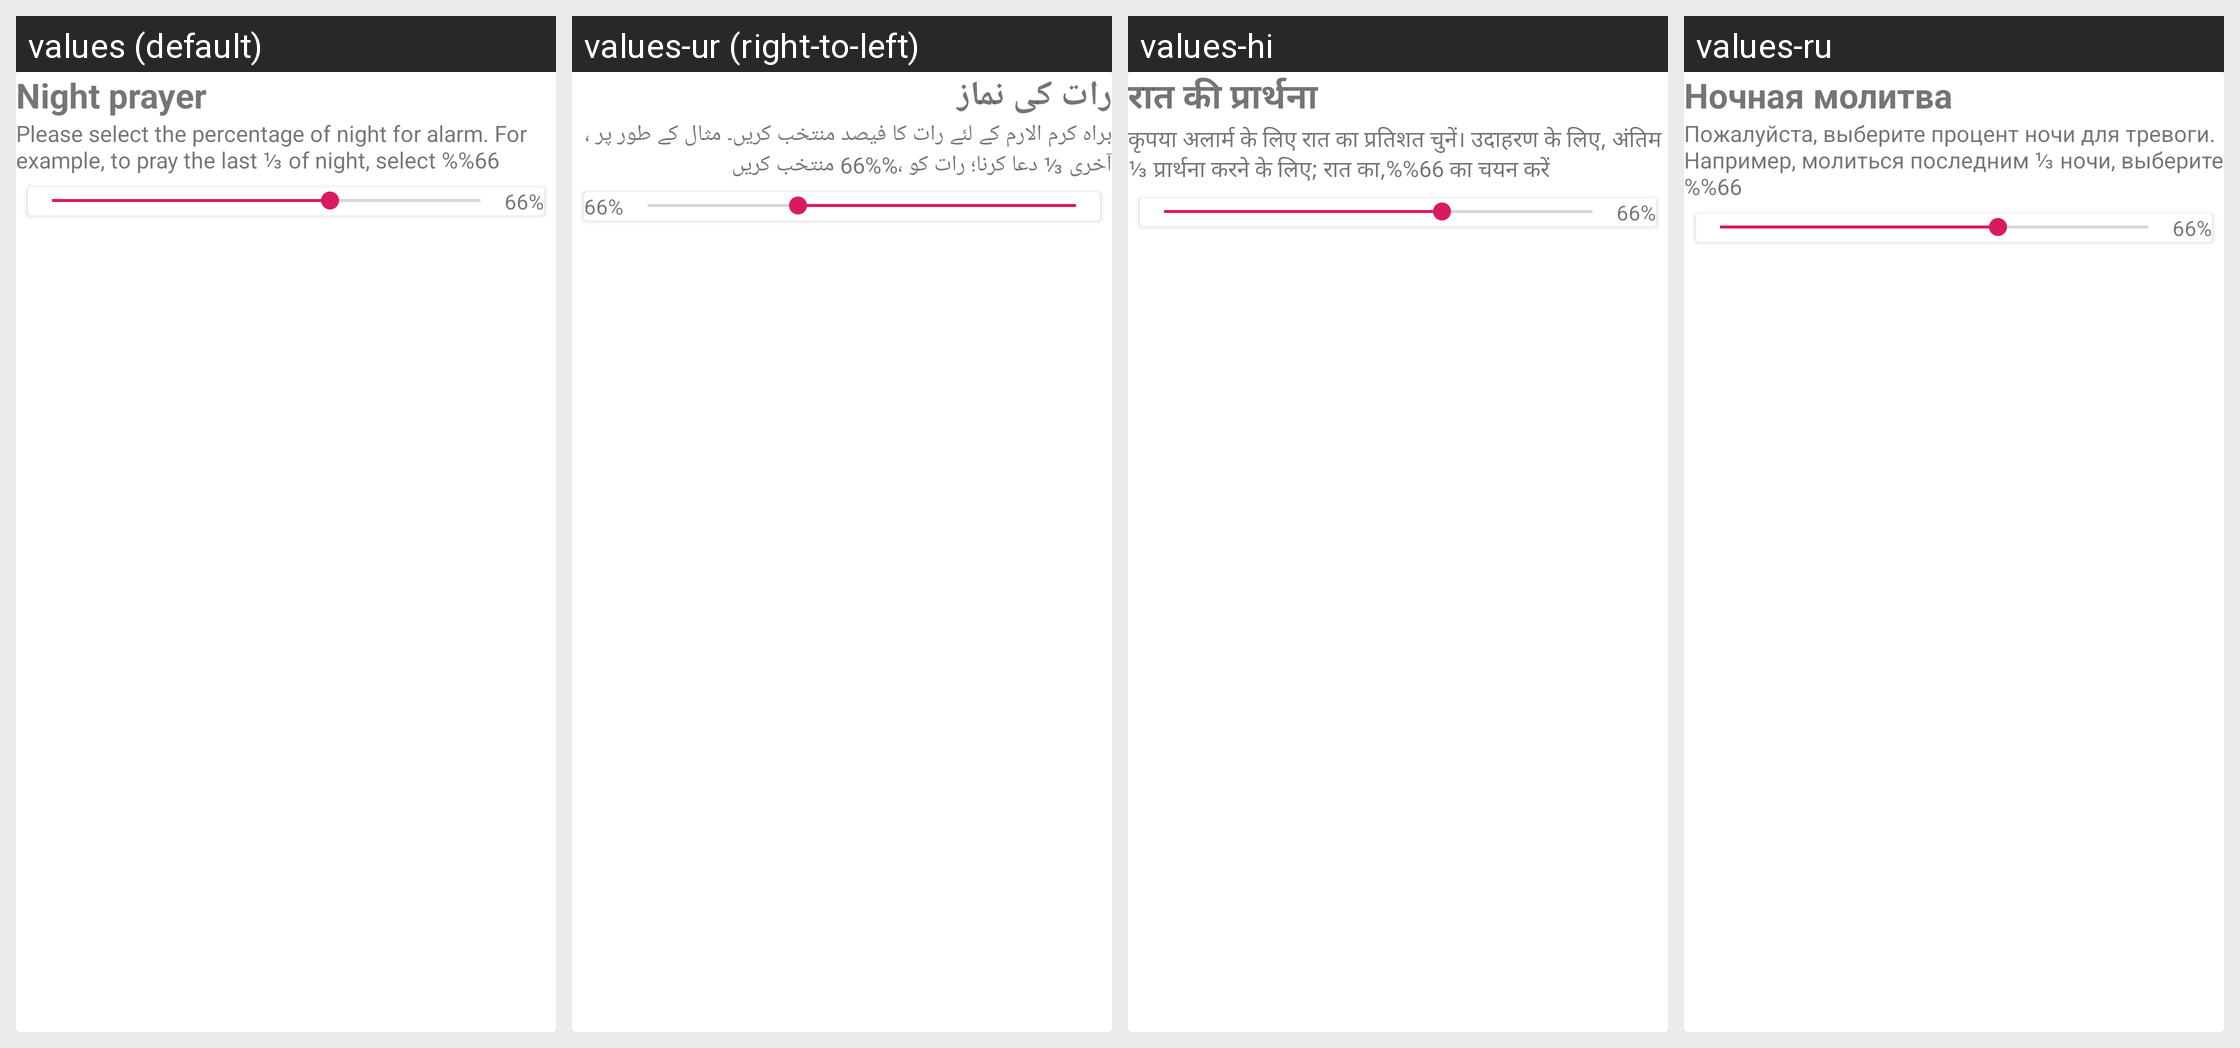

This grid shows one Android layout under several languages. Give, for every string resource on the screen, its name, the default text and each shown locale's text.
Android screen res/layout/fragment_qy_edit_alarm.xml rendered under 4 locales, left to right: values (default), values-ur (right-to-left), values-hi, values-ru. Device: Nexus 5 (rendered at 1080×1920; each locale shown at half size, 540×960, under a caption strip naming it); theme AppTheme.
Other locales in the repository, not shown: values-ar, values-bn, values-fr.
Strings drawn on this screen, with the default value and each locale's value (text and hints the layout hard-codes, and strings that could not be matched under every locale, appear in the picture but are not listed):

qeyam
  values: Night prayer
  values-ur: رات کی نماز
  values-hi: रात की प्रार्थना
  values-ru: Ночная молитва

select_percentage_descr
  values: Please select the percentage of night for alarm. For example, to pray the last ⅓ of night, select %%66
  values-ur: براہ کرم الارم کے لئے رات کا فیصد منتخب کریں۔ مثال کے طور پر ، آخری ⅓ دعا کرنا؛ رات کو ،%%66 منتخب کریں
  values-hi: कृपया अलार्म के लिए रात का प्रतिशत चुनें। उदाहरण के लिए, अंतिम ⅓ प्रार्थना करने के लिए; रात का,%%66 का चयन करें
  values-ru: Пожалуйста, выберите процент ночи для тревоги. Например, молиться последним ⅓ ночи, выберите %%66
